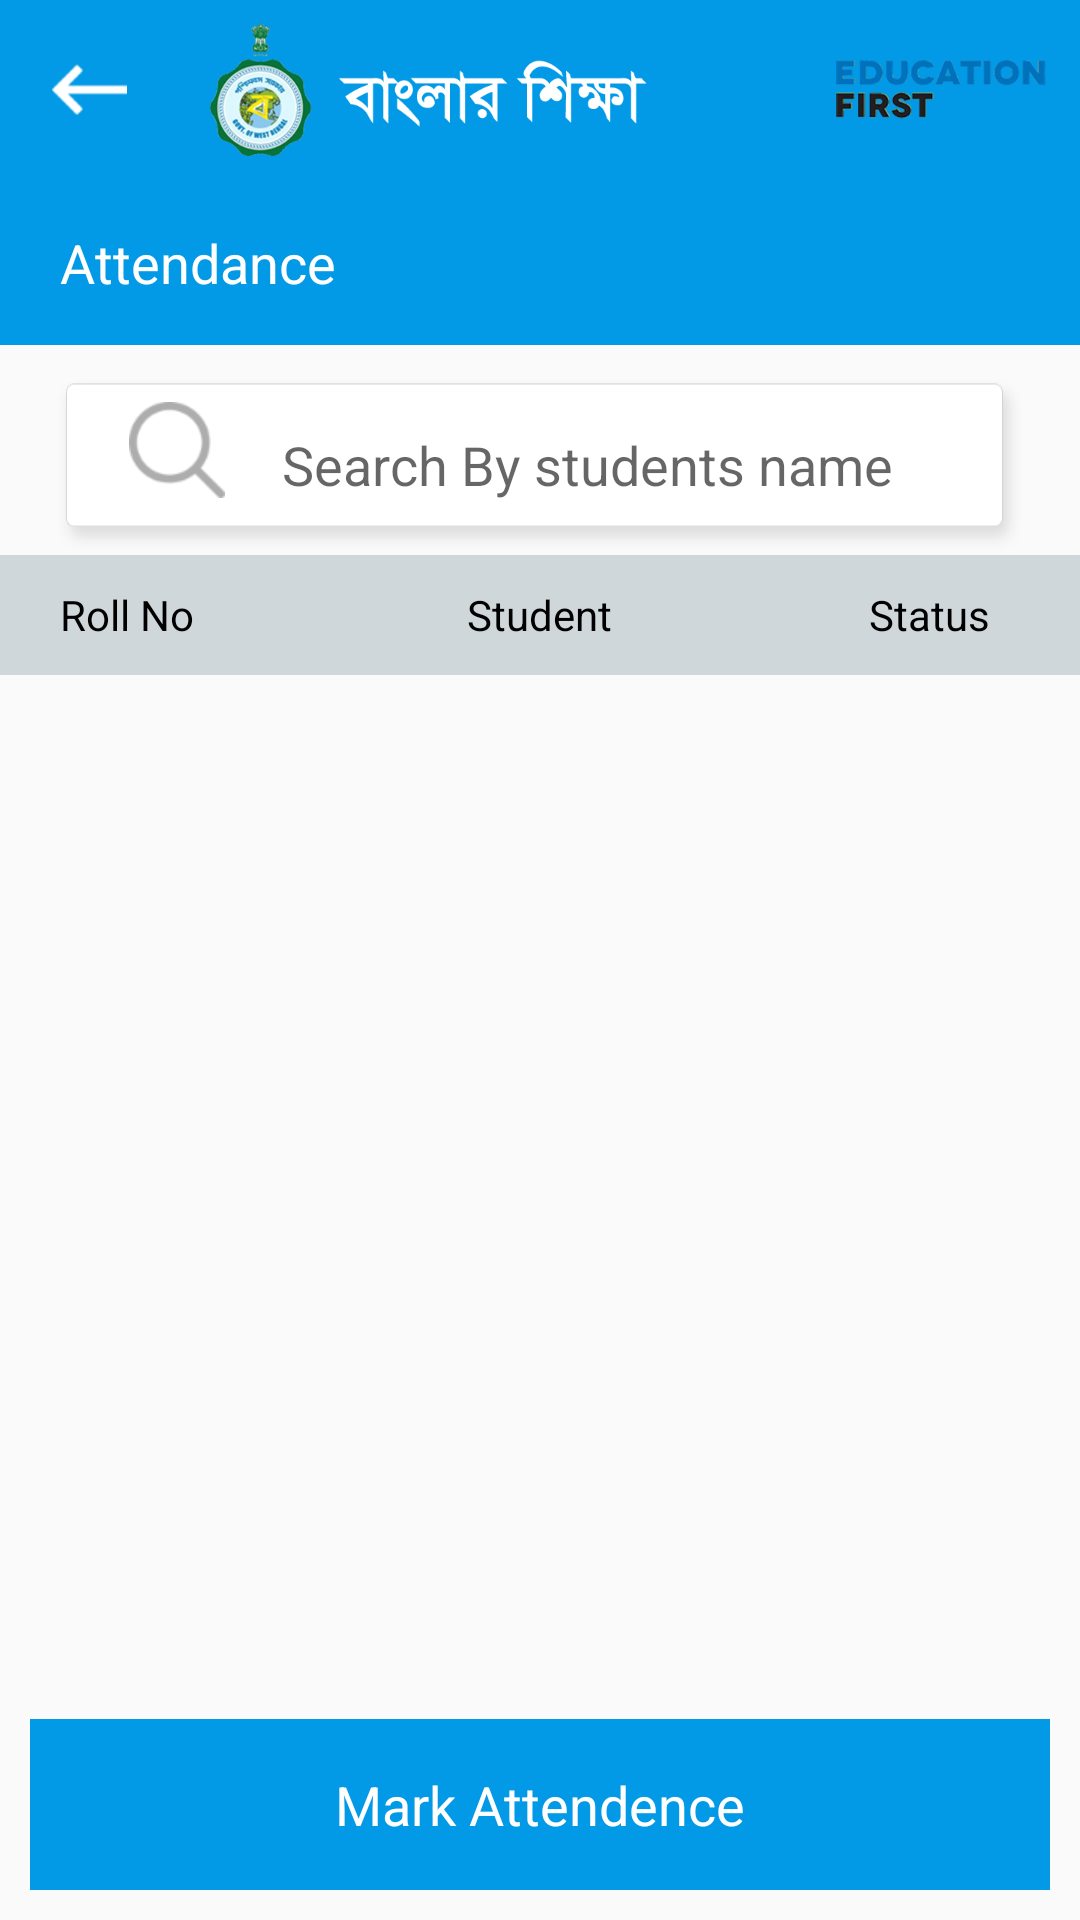

Reconstruct the res/layout file that produces this screen, plus the resources it refers to.
<!-- AndroidManifest.xml: application theme AppTheme -->
<!-- res/layout/activity_attendence_screen.xml -->
<?xml version="1.0" encoding="utf-8"?>
<RelativeLayout xmlns:android="http://schemas.android.com/apk/res/android"
    xmlns:app="http://schemas.android.com/apk/res-auto"
    xmlns:tools="http://schemas.android.com/tools"
    android:layout_width="match_parent"
    android:layout_height="match_parent"
    android:orientation="vertical"
    tools:context=".AttendenceScreenActivity">
<LinearLayout
    android:layout_width="match_parent"
    android:layout_height="match_parent"
    android:layout_above="@+id/attendenceButton"
    android:orientation="vertical">
    <LinearLayout
        android:layout_width="match_parent"
        android:layout_height="60dp"
        android:background="@color/allAppColor"
        android:orientation="horizontal">
        <RelativeLayout
            android:id="@+id/backButton"
            android:layout_width="60dp"
            android:layout_height="match_parent"
            android:background="@android:color/transparent"
            android:layout_gravity="center_vertical">
            <Button
                android:layout_width="25dp"
                android:layout_height="17dp"
                android:layout_centerHorizontal="true"
                android:layout_centerVertical="true"
                android:background="@drawable/back_btn"/>
        </RelativeLayout>

        <ImageView
            android:layout_width="wrap_content"
            android:layout_height="50dp"
            android:layout_gravity="center_vertical"
            android:layout_marginLeft="10dp"
            android:src="@drawable/banglar_siksha" />

        <RelativeLayout
            android:layout_width="match_parent"
            android:layout_height="match_parent">
            <ImageView
                android:layout_width="wrap_content"
                android:layout_height="wrap_content"
                android:layout_marginRight="11dp"
                android:layout_marginTop="22dp"
                android:layout_alignParentRight="true"
                android:layout_centerVertical="true"
                android:src="@drawable/education_first"/>
        </RelativeLayout>
    </LinearLayout>
    <LinearLayout
        android:layout_width="match_parent"
        android:layout_height="55dp"
        android:orientation="horizontal"
        android:background="@color/allAppColor">
        <TextView
            android:layout_width="wrap_content"
            android:layout_height="wrap_content"
            android:textColor="@color/whiteColor"
            android:layout_gravity="center_vertical"
            android:textSize="18dp"
            android:layout_marginLeft="20dp"
            android:text="@string/attendenceText"/>
        <RelativeLayout
            android:layout_width="match_parent"
            android:layout_height="match_parent">

            <LinearLayout
                android:layout_width="wrap_content"
                android:layout_height="match_parent"
                android:layout_alignParentRight="true"
                android:layout_centerVertical="true"
                android:orientation="horizontal"
                android:visibility="gone">

                <LinearLayout
                    android:layout_width="wrap_content"
                    android:layout_height="45dp"
                    android:layout_marginRight="10dp"
                    android:background="@drawable/bg_silver_dark_rec"
                    android:orientation="horizontal">

                    <TextView
                        android:id="@+id/classTextView"
                        android:layout_width="wrap_content"
                        android:layout_height="wrap_content"
                        android:layout_gravity="center"
                        android:layout_marginLeft="8dp"
                        android:text="@string/classFiveText"
                        android:textColor="@color/whiteColor"
                        android:textSize="18dp" />

                    <ImageView
                        android:id="@+id/sectionTextView"
                        android:layout_width="20dp"
                        android:layout_height="20dp"
                        android:layout_gravity="center"
                        android:layout_marginLeft="8dp"
                        android:layout_marginRight="10dp"
                        android:src="@drawable/arrow_down_btn" />
                </LinearLayout>

                <LinearLayout
                    android:layout_width="wrap_content"
                    android:layout_height="45dp"
                    android:layout_marginRight="10dp"
                    android:background="@drawable/bg_silver_dark_rec"
                    android:orientation="horizontal">

                    <TextView
                        android:layout_width="wrap_content"
                        android:layout_height="wrap_content"
                        android:layout_gravity="center"
                        android:layout_marginLeft="8dp"
                        android:text="@string/sectionText"
                        android:textColor="@color/whiteColor"
                        android:textSize="18dp" />

                    <ImageView
                        android:layout_width="20dp"
                        android:layout_height="20dp"
                        android:layout_gravity="center"
                        android:layout_marginLeft="8dp"
                        android:layout_marginRight="10dp"
                        android:src="@drawable/arrow_down_btn" />
                </LinearLayout>
            </LinearLayout>
        </RelativeLayout>
    </LinearLayout>
    <LinearLayout
        android:layout_marginTop="10dp"
        android:layout_width="match_parent"
        android:layout_marginLeft="18dp"
        android:layout_marginRight="18dp"
        android:orientation="horizontal"
        android:background="@drawable/search_bg"
        android:layout_height="60dp">
        <RelativeLayout
            android:id="@+id/searchButton"
            android:layout_width="50dp"
            android:layout_height="50dp"
            android:layout_marginLeft="16dp">
            <ImageView
                android:layout_width="32dp"
                android:layout_height="32dp"
                android:src="@drawable/search_ic"
                android:layout_centerInParent="true"
                android:layout_gravity="center_vertical"/>
        </RelativeLayout>

        <EditText
            android:id="@+id/searchEditText"
            android:layout_width="match_parent"
            android:layout_height="match_parent"
            android:background="@android:color/transparent"
            android:defaultFocusHighlightEnabled="false"
            android:hint="@string/searchText"
            android:paddingLeft="10dp" />
    </LinearLayout>
    <RelativeLayout
        android:layout_width="match_parent"
        android:background="@color/silverColor"
        android:orientation="horizontal"
        android:layout_height="40dp">
        <TextView
            android:layout_width="wrap_content"
            android:layout_height="wrap_content"
            android:textColor="@color/blackColor"
            android:layout_centerVertical="true"
            android:layout_marginLeft="20dp"
            android:text="@string/rollNoText"/>
        <TextView
            android:layout_width="wrap_content"
            android:layout_height="wrap_content"
            android:textColor="@color/blackColor"
            android:layout_centerInParent="true"
            android:layout_marginLeft="20dp"
            android:text="@string/studentText"/>
        <TextView
            android:layout_width="wrap_content"
            android:layout_height="wrap_content"
            android:textColor="@color/blackColor"
            android:layout_alignParentRight="true"
            android:layout_centerVertical="true"
            android:layout_marginRight="30dp"
            android:text="@string/statusText"/>
    </RelativeLayout>
    <android.support.v7.widget.RecyclerView
        android:id="@+id/attendenceRecyclerView"
        android:layout_width="match_parent"
        android:layout_height="wrap_content"
        android:layout_marginTop="10dp"
        android:layout_marginLeft="10dp"
        android:layout_marginRight="10dp"/>
</LinearLayout>
    <RelativeLayout
        android:id="@+id/attendenceButton"
        android:layout_width="match_parent"
        android:layout_height="57dp"
        android:layout_marginTop="10dp"
        android:layout_marginRight="10dp"
        android:layout_marginLeft="10dp"
        android:layout_marginBottom="10dp"
        android:background="@color/allAppColor"
        android:layout_alignParentBottom="true">
        <TextView
            android:layout_width="wrap_content"
            android:layout_height="wrap_content"
            android:layout_centerInParent="true"
            android:textSize="18dp"
            android:text="@string/markAttendencetext"
            android:textColor="@color/whiteColor"/>
    </RelativeLayout>
</RelativeLayout>
<!-- resources referenced by this layout -->
<resources>
  <color name="allAppColor">#029ae6</color>
  <color name="blackColor">#000000</color>
  <color name="silverColor">#d0d7db</color>
  <color name="whiteColor">#ffffff</color>
  <!-- drawable arrow_down_btn: png bitmap (drawable-hdpi, 239 bytes) -->
  <!-- drawable back_btn: png bitmap (drawable-hdpi, 323 bytes) -->
  <!-- drawable banglar_siksha: png bitmap (drawable-hdpi, 10115 bytes) -->
  <!-- drawable bg_silver_dark_rec (drawable) -->
  <shape xmlns:android="http://schemas.android.com/apk/res/android">
      
      <corners android:radius="3dip"/>
      <stroke android:width="0.8dip"
          android:color="#d4d4d4" />
      <padding
          android:left="0dip" android:top="0dip"
          android:right="0dip" android:bottom="0dip" />
  </shape>
  <!-- drawable education_first: png bitmap (drawable-hdpi, 5024 bytes) -->
  <!-- drawable search_bg: png bitmap (drawable-hdpi, 1422 bytes) -->
  <!-- drawable search_ic: png bitmap (drawable-hdpi, 866 bytes) -->
  <string name="attendenceText">Attendance</string>
  <string name="classFiveText">Class-V</string>
  <string name="markAttendencetext">Mark Attendence</string>
  <string name="rollNoText">Roll No</string>
  <string name="searchText">Search By students name</string>
  <string name="sectionText">Sec - B</string>
  <string name="statusText">Status</string>
  <string name="studentText">Student</string>
  <style name="AppTheme" parent="Theme.AppCompat.Light.NoActionBar">
          
          <item name="colorPrimary">@color/colorPrimary</item>
          <item name="colorPrimaryDark">@color/colorPrimaryDark</item>
          <item name="colorAccent">@color/colorAccent</item>
      </style>
  <color name="colorPrimary">#3F51B5</color>
  <color name="colorPrimaryDark">#1489c4</color>
  <color name="colorAccent">#029ae6</color>
</resources>
